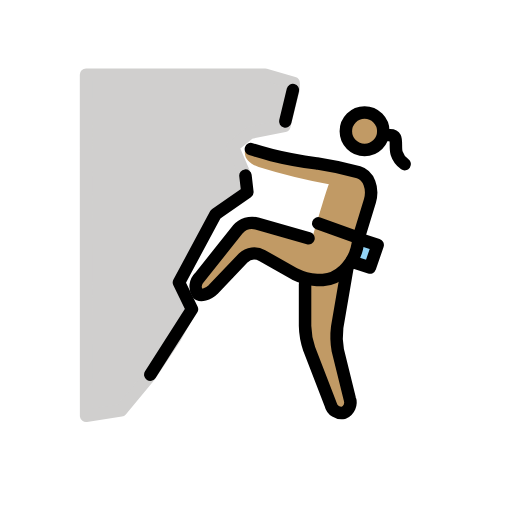
t = 0.00 s
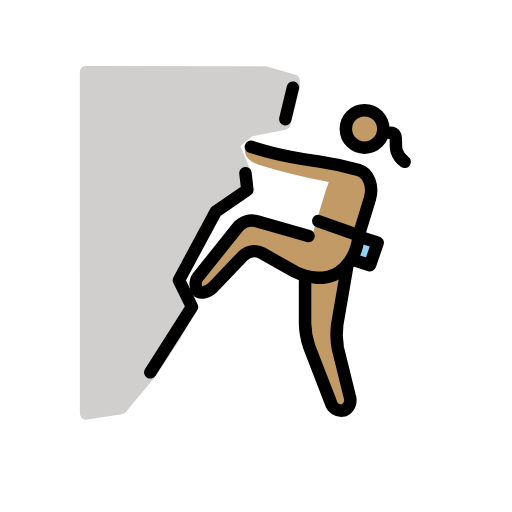
t = 0.48 s
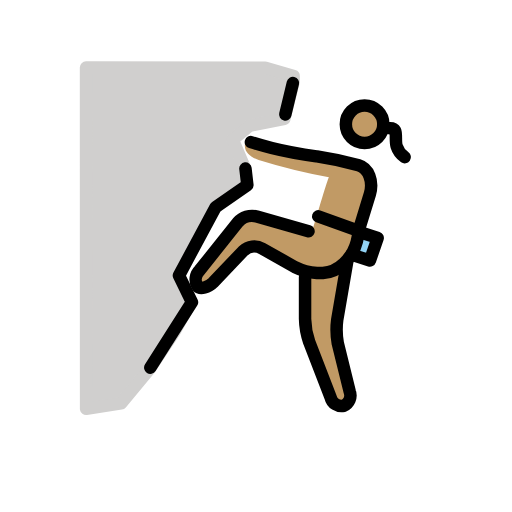
t = 1.43 s
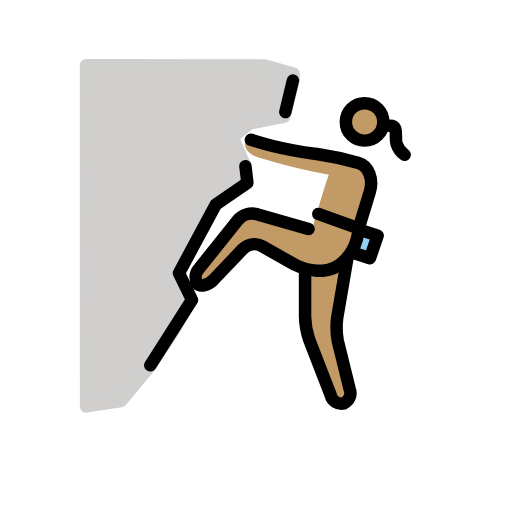
t = 1.90 s
t = 2.38 s: frame unchanged from t = 1.43 s, image omitted
t = 3.33 s: frame unchanged from t = 0.48 s, image omitted

The animated SVG that drew these frames (rendered in a browser with its animation timeline set to each time). Animation: 1 SMIL element (animateTransform=1); one cycle of 3.80 s, repeats indefinitely.

<?xml version='1.0' encoding='utf-8'?>
<svg xmlns="http://www.w3.org/2000/svg" id="emoji" viewBox="-5 -5 82 82" width="200" height="200" role="img">
  <title>OpenMoji: woman climbing: medium skin tone</title><g><g id="skin">
    <path fill="#c19a65" d="M49.5811,21.6466l4.7663,2.2879L51.6782,36.5177l-1.0486,1.43L48.6278,49.2915l2.86,11.4393-2.86.9532L43.8614,49.2915V39.7588L35.282,34.9924l-7.1839,7.2659-2.0447-1.7045,8.2753-10.3277L44.92,33.4987s2.4737-8.53,2.7549-8.9922A96.0264,96.0264,0,0,1,36.4259,21.742c-1.43-.4767-2.86-1.5253-1.9065-3.4318" />
    <circle cx="53.3899" cy="16.0223" r="2.8598" fill="#c19a65" />
  </g>
  <g id="color">
    <path fill="#d0cfce" stroke="#d0cfce" stroke-linejoin="round" stroke-width="2" d="M42.0227,8.3009v.9532L40.54,15.16,34.9761,16.27l-2.6968,2.2116,1.817,4.2544-.653,3.6768-2.86,1.9065-1.9066,1.9066-5.182,10.4965.817,2.1191.6473,1.2173.387.8894-2.52,4.4842-3.87,5.793-4.5786,5.5052-5.5861.8541L8.7812,6.952l28.6915.0333Z" />
    <path fill="#92d3f5" d="M52.532,33.2766l2.9551.9532-1.2392,3.6225-2.9552-.9533" />
  </g>
  <g id="line">
    <path fill="none" stroke="#000" stroke-linecap="round" stroke-linejoin="round" stroke-width="2" d="M45.9677,30.7714l6.4689,2.3145" />
    <path fill="none" stroke="#000" stroke-linecap="round" stroke-linejoin="round" stroke-width="2" d="M52.532,33.2766l2.9551.9533-1.2392,3.6224-2.9552-.9533" />
    <path fill="none" stroke="#000" stroke-linecap="round" stroke-linejoin="round" stroke-width="2" d="M40.6908,14.4533l1.2164-5.0428" />
    <path fill="none" stroke="#000" stroke-linecap="round" stroke-linejoin="round" stroke-width="2" d="M19.0722,55.0112l6.6729-10.486-2.0858-4.2821,5.8874-10.9588L34.62,25.781,34.31,23.12" />
    <circle cx="53.3899" cy="16.0223" r="3" fill="none" stroke="#000" stroke-miterlimit="10" stroke-width="2" />
    <path fill="none" stroke="#000" stroke-linecap="round" stroke-linejoin="round" stroke-width="2" d="M44.4092,33.1669,36.1357,30.798a3.05,3.05,0,0,0-3.05.9533L26.9405,39.448a2.0726,2.0726,0,0,0-.3041,2.5348c.44.51,1.7187.1649,2.4814-.5977l4.8254-5.0581a2.59,2.59,0,0,1,3.05-.3813l5.243,2.9551a9.2638,9.2638,0,0,0,3.5271.9533h.9532a5.2968,5.2968,0,0,0,3.2412-1.43l.4766-.4766a7.3208,7.3208,0,0,0,1.7159-3.1458c.1906-.9533.3813-1.7159.3813-1.7159" />
    <path fill="none" stroke="#000" stroke-linecap="round" stroke-linejoin="round" stroke-width="2" d="M50.6255,37.9476,49.0049,47.385A12.1659,12.1659,0,0,0,49.1,51.1027l1.9066,7.7215a1.8053,1.8053,0,0,1-.9533,2.2879,1.7817,1.7817,0,0,1-2.0972-1.3346l-3.4318-8.8654a12.201,12.201,0,0,1-.6673-3.7178V40.5214" />
    <path fill="none" stroke="#000" stroke-linecap="round" stroke-linejoin="round" stroke-width="2" d="M52.4367,33.0859l1.8112-5.91c.5719-2.0019-.1907-4.099-1.8112-4.5757a54.1713,54.1713,0,0,0-6.6729-1.43h-.0954c-2.0972-.286-5.2429-.8579-7.1495-1.3346-1.8112-.4766-3.3364-.9532-3.3364-.9532" />
    <path fill="none" stroke="#000" stroke-linecap="round" stroke-linejoin="round" stroke-width="2" d="M57.4057,16.6514s.6578-.0232.8715.389c.252.4842.0079,1.7942.2465,2.5066a3.3629,3.3629,0,0,0,1.2906,1.7468" />
  </g>
<animateTransform attributeName="transform" type="translate" values="0 0;0 -1.5;0 0" dur="3.8s" repeatCount="indefinite" /></g></svg>
